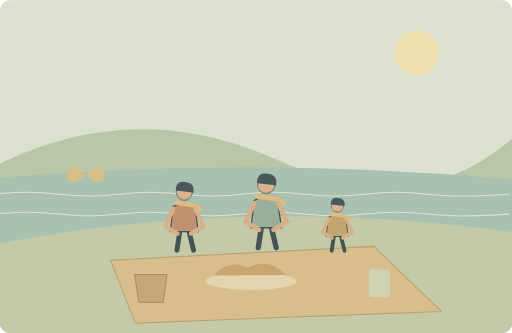
t = 0.00 s
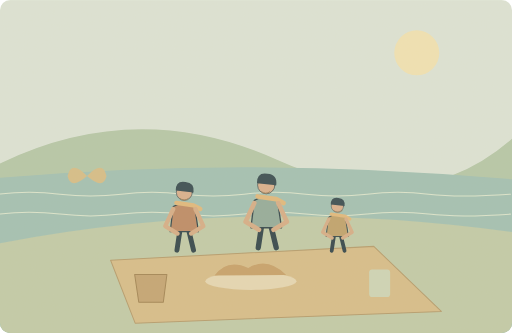
t = 1.25 s
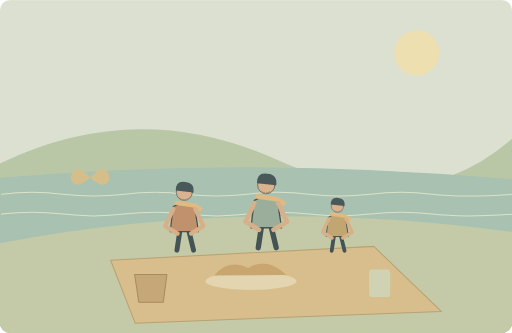
t = 3.75 s
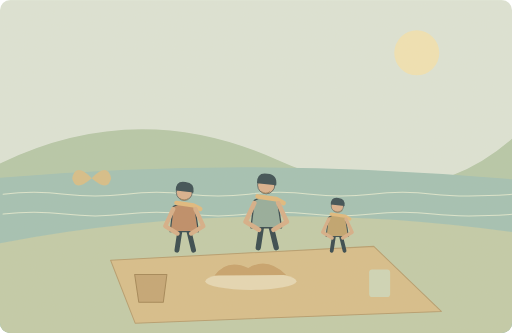
t = 5.00 s
t = 6.25 s: frame unchanged from t = 3.75 s, image omitted
t = 8.75 s: frame unchanged from t = 1.25 s, image omitted

The animated SVG that drew these frames (rendered in a browser with its animation timeline set to each time). Animation: 3 SMIL elements (animateTransform=3); one cycle of 10.00 s, repeats indefinitely.

<svg xmlns="http://www.w3.org/2000/svg" width="1000" height="650" viewBox="0 0 1000 650" role="img" aria-labelledby="title desc"><title id="title">单词小故事</title><desc id="desc">We had a wonderful picnic beside the lake.</desc><metadata>{"wordId": "wonderful", "dailyExample": "We had a wonderful picnic beside the lake.", "source": "https://github.com/go1app/word-atlas/blob/main/public/atlas/entries/2.json", "attribution": "Word Atlas contributors — CC BY 4.0", "license": "https://creativecommons.org/licenses/by/4.0/", "changes": "New original vector animation interpreting the daily example.", "durationSeconds": 10}</metadata><defs><clipPath id="frame"><rect width="1000" height="650" rx="20"/></clipPath><filter id="paper"><feTurbulence type="fractalNoise" baseFrequency=".74" numOctaves="3" stitchTiles="stitch"/><feColorMatrix type="saturate" values="0"/><feComponentTransfer><feFuncA type="linear" slope=".065"/></feComponentTransfer><feBlend in="SourceGraphic" mode="soft-light"/></filter><filter id="glow" x="-100%" y="-100%" width="300%" height="300%"><feGaussianBlur stdDeviation="8"/></filter></defs><g clip-path="url(#frame)"><rect x="0" y="0" width="1000" height="650" rx="0" fill="#dce5d8" /><circle cx="814" cy="103" r="44" fill="#f1e4b4" /><path d="M0 319Q269 189 541 312T1000 271V650H0Z" fill="#b4c7a8" stroke="none" stroke-width="2" stroke-linecap="round" stroke-linejoin="round" /><path d="M0 347Q489 304 1000 350V650H0Z" fill="#a0c1b4" stroke="none" stroke-width="2" stroke-linecap="round" stroke-linejoin="round" /><path d="M0 475Q480 382 1000 453V650H0Z" fill="#c0cba8" stroke="none" stroke-width="2" stroke-linecap="round" stroke-linejoin="round" /><g><animateTransform attributeName="transform" type="translate" values="-6 0;6 0;-6 0" keyTimes="0;.5;1" dur="10s" repeatCount="indefinite"/><path d="M0 379q60 -7 120 0t120 0t120 0t120 0t120 0t120 0t120 0t160 0" fill="none" stroke="#dce7cf" stroke-width="2" stroke-linecap="round" stroke-linejoin="round" /></g><g><animateTransform attributeName="transform" type="translate" values="-6 0;6 0;-6 0" keyTimes="0;.5;1" dur="10s" repeatCount="indefinite"/><path d="M0 418q60 -7 120 0t120 0t120 0t120 0t120 0t120 0t120 0t160 0" fill="none" stroke="#dce7cf" stroke-width="2" stroke-linecap="round" stroke-linejoin="round" /></g><path d="M216 508L730 481 862 608 264 631Z" fill="#d7bd89" stroke="#b49b6b" stroke-width="2" stroke-linecap="round" stroke-linejoin="round" /><g transform="translate(360 414) scale(1.2)" stroke="#2c4148" stroke-linecap="round" stroke-linejoin="round"><path d="M-7 29L-12 62M7 29L15 62" fill="none" stroke="#2c4148" stroke-width="8" stroke-linecap="round" stroke-linejoin="round" /><path d="M-18 -9Q0 -20 17 -8L23 32H-23Z" fill="#bc8963" stroke="#2c4148" stroke-width="2" stroke-linecap="round" stroke-linejoin="round" /><circle cx="0" cy="-32" r="13" fill="#d9af8c" /><path d="M-14 -35Q-14 -52 2 -49Q17 -48 15 -32Z" fill="#32474e" stroke="none" stroke-width="2" stroke-linecap="round" stroke-linejoin="round" /><path d="M-13 -15L15 -11 26 -5" fill="none" stroke="#e1b97b" stroke-width="7" stroke-linecap="round" stroke-linejoin="round" /></g><path d="M338.4 408.0L322.8 441.6 346.8 456.0M381.6 408.0L397.2 441.6 373.2 456.0" fill="none" stroke="#d6ad86" stroke-width="8.4" stroke-linecap="round" stroke-linejoin="round" /><path d="M351.6 387.6q8 6 16 0" fill="none" stroke="#9b7d57" stroke-width="1.7999999999999998" stroke-linecap="round" stroke-linejoin="round" /><g transform="translate(520 403) scale(1.3)" stroke="#2c4148" stroke-linecap="round" stroke-linejoin="round"><path d="M-7 29L-12 62M7 29L15 62" fill="none" stroke="#2c4148" stroke-width="8" stroke-linecap="round" stroke-linejoin="round" /><path d="M-18 -9Q0 -20 17 -8L23 32H-23Z" fill="#91aa9a" stroke="#2c4148" stroke-width="2" stroke-linecap="round" stroke-linejoin="round" /><circle cx="0" cy="-32" r="13" fill="#d9af8c" /><path d="M-14 -35Q-14 -52 2 -49Q17 -48 15 -32Z" fill="#32474e" stroke="none" stroke-width="2" stroke-linecap="round" stroke-linejoin="round" /><path d="M-13 -15L15 -11 26 -5" fill="none" stroke="#e1b97b" stroke-width="7" stroke-linecap="round" stroke-linejoin="round" /></g><path d="M496.6 396.5L479.7 432.9 505.7 448.5M543.4 396.5L560.3 432.9 534.3 448.5" fill="none" stroke="#d6ad86" stroke-width="9.1" stroke-linecap="round" stroke-linejoin="round" /><path d="M510.9 374.4q8 6 16 0" fill="none" stroke="#9b7d57" stroke-width="1.9500000000000002" stroke-linecap="round" stroke-linejoin="round" /><g transform="translate(659 432) scale(0.93)" stroke="#2c4148" stroke-linecap="round" stroke-linejoin="round"><path d="M-7 29L-12 62M7 29L15 62" fill="none" stroke="#2c4148" stroke-width="8" stroke-linecap="round" stroke-linejoin="round" /><path d="M-18 -9Q0 -20 17 -8L23 32H-23Z" fill="#bea16b" stroke="#2c4148" stroke-width="2" stroke-linecap="round" stroke-linejoin="round" /><circle cx="0" cy="-32" r="13" fill="#d9af8c" /><path d="M-14 -35Q-14 -52 2 -49Q17 -48 15 -32Z" fill="#32474e" stroke="none" stroke-width="2" stroke-linecap="round" stroke-linejoin="round" /><path d="M-13 -15L15 -11 26 -5" fill="none" stroke="#e1b97b" stroke-width="7" stroke-linecap="round" stroke-linejoin="round" /></g><path d="M642.26 427.35L630.17 453.39 648.77 464.55M675.74 427.35L687.83 453.39 669.23 464.55" fill="none" stroke="#d6ad86" stroke-width="6.510000000000001" stroke-linecap="round" stroke-linejoin="round" /><path d="M652.49 411.54q8 6 16 0" fill="none" stroke="#9b7d57" stroke-width="1.395" stroke-linecap="round" stroke-linejoin="round" /><ellipse cx="490" cy="549" rx="89" ry="17" fill="#e6d8b4"/><path d="M419 538Q443 504 485 523Q523 501 559 537Z" fill="#c6a068" stroke="none" stroke-width="2" stroke-linecap="round" stroke-linejoin="round" /><rect x="721" y="526" width="41" height="54" rx="6" fill="#cdd6b7" /><path d="M263 536H326L319 590H271Z" fill="#c3a371" stroke="#a08352" stroke-width="2" stroke-linecap="round" stroke-linejoin="round" /><g><animateTransform attributeName="transform" type="translate" values="-6 -3;6 3;-6 -3" keyTimes="0;.5;1" dur="10s" repeatCount="indefinite"/><path d="M173 345q-31 -32 -38 0q6 28 38 0q31 -32 38 0q-6 28 -38 0Z" fill="#d6bd86" stroke="none" stroke-width="2" stroke-linecap="round" stroke-linejoin="round" /></g><rect width="1000" height="650" fill="#ddc8a0" opacity=".14" filter="url(#paper)" pointer-events="none"/></g></svg>
